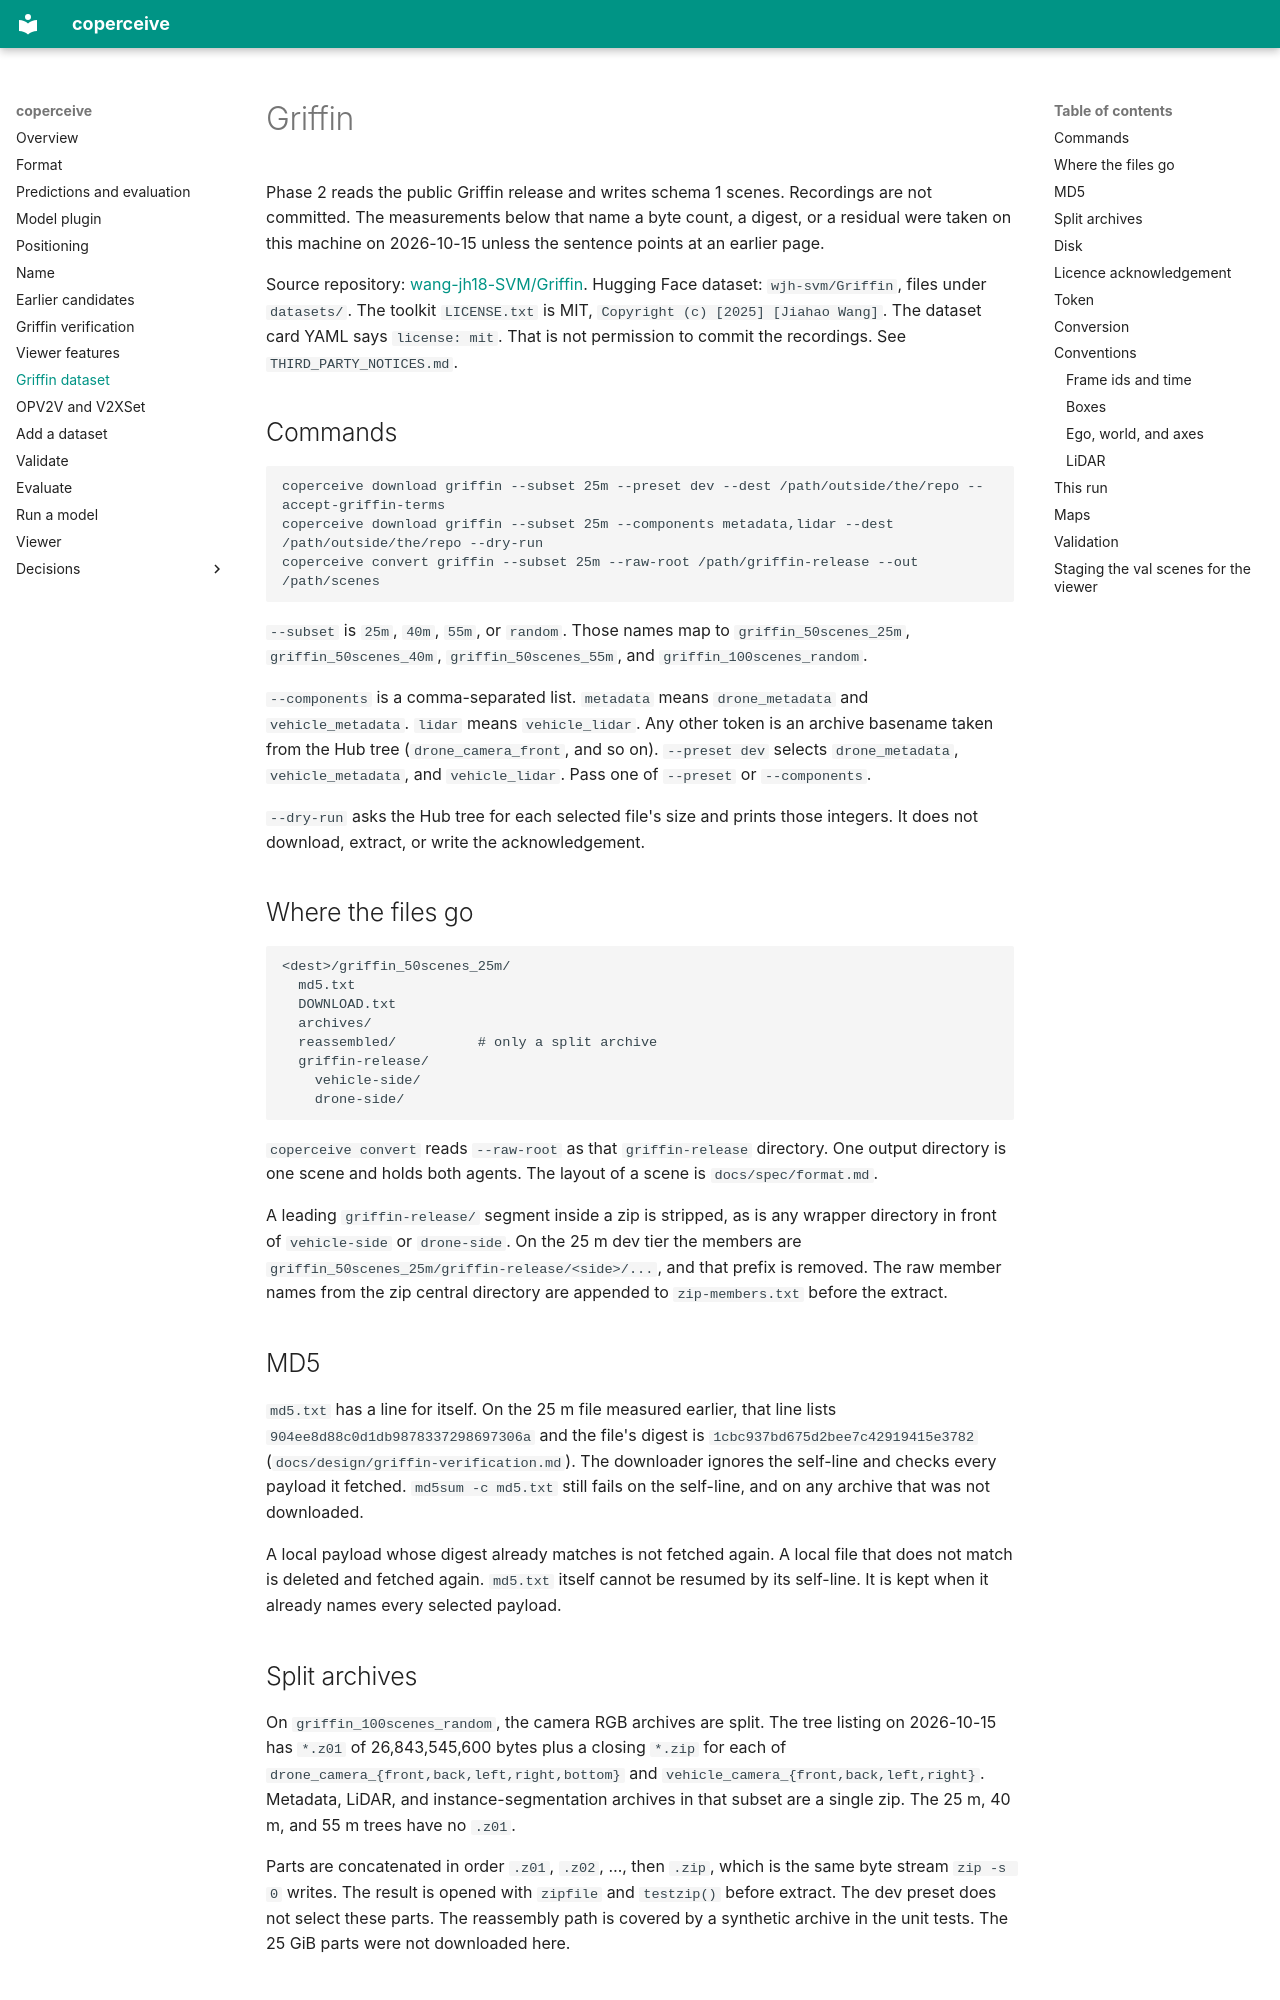

repository: adarsh-nl/coperceive · page: datasets/griffin/index.html · generator: mkdocs

# Griffin

Phase 2 reads the public Griffin release and writes schema 1 scenes. Recordings are not committed. The measurements below that name a byte count, a digest, or a residual were taken on this machine on 2026-10-15 unless the sentence points at an earlier page.

Source repository: [wang-jh18-SVM/Griffin](https://github.com/wang-jh18-SVM/Griffin). Hugging Face dataset: `wjh-svm/Griffin`, files under `datasets/`. The toolkit `LICENSE.txt` is MIT, `Copyright (c) [2025] [Jiahao Wang]`. The dataset card YAML says `license: mit`. That is not permission to commit the recordings. See `THIRD_PARTY_NOTICES.md`.

## Commands

```bash
coperceive download griffin --subset 25m --preset dev --dest /path/outside/the/repo --accept-griffin-terms
coperceive download griffin --subset 25m --components metadata,lidar --dest /path/outside/the/repo --dry-run
coperceive convert griffin --subset 25m --raw-root /path/griffin-release --out /path/scenes
```

`--subset` is `25m`, `40m`, `55m`, or `random`. Those names map to `griffin_50scenes_25m`, `griffin_50scenes_40m`, `griffin_50scenes_55m`, and `griffin_100scenes_random`.

`--components` is a comma-separated list. `metadata` means `drone_metadata` and `vehicle_metadata`. `lidar` means `vehicle_lidar`. Any other token is an archive basename taken from the Hub tree (`drone_camera_front`, and so on). `--preset dev` selects `drone_metadata`, `vehicle_metadata`, and `vehicle_lidar`. Pass one of `--preset` or `--components`.

`--dry-run` asks the Hub tree for each selected file's size and prints those integers. It does not download, extract, or write the acknowledgement.

## Where the files go

```
<dest>/griffin_50scenes_25m/
  md5.txt
  DOWNLOAD.txt
  archives/
  reassembled/          # only a split archive
  griffin-release/
    vehicle-side/
    drone-side/
```

`coperceive convert` reads `--raw-root` as that `griffin-release` directory. One output directory is one scene and holds both agents. The layout of a scene is `docs/spec/format.md`.

A leading `griffin-release/` segment inside a zip is stripped, as is any wrapper directory in front of `vehicle-side` or `drone-side`. On the 25 m dev tier the members are `griffin_50scenes_25m/griffin-release/<side>/...`, and that prefix is removed. The raw member names from the zip central directory are appended to `zip-members.txt` before the extract.

## MD5

`md5.txt` has a line for itself. On the 25 m file measured earlier, that line lists `904ee8d88c0d1db9878337298697306a` and the file's digest is `1cbc937bd675d2bee7c42919415e3782` (`docs/design/griffin-verification.md`). The downloader ignores the self-line and checks every payload it fetched. `md5sum -c md5.txt` still fails on the self-line, and on any archive that was not downloaded.

A local payload whose digest already matches is not fetched again. A local file that does not match is deleted and fetched again. `md5.txt` itself cannot be resumed by its self-line. It is kept when it already names every selected payload.

## Split archives

On `griffin_100scenes_random`, the camera RGB archives are split. The tree listing on 2026-10-15 has `*.z01` of 26,843,545,600 bytes plus a closing `*.zip` for each of `drone_camera_{front,back,left,right,bottom}` and `vehicle_camera_{front,back,left,right}`. Metadata, LiDAR, and instance-segmentation archives in that subset are a single zip. The 25 m, 40 m, and 55 m trees have no `.z01`.

Parts are concatenated in order `.z01`, `.z02`, …, then `.zip`, which is the same byte stream `zip -s 0` writes. The result is opened with `zipfile` and `testzip()` before extract. The dev preset does not select these parts. The reassembly path is covered by a synthetic archive in the unit tests. The 25 GiB parts were not downloaded here.

## Disk

Before the first byte is written, free space must cover the download plus a second copy of each compressed archive. A split archive also needs a third copy for the reassembled zip. That 2× figure is a lower bound. ASCII PLY expands by more than that, so each zip is opened and the sum of `ZipInfo.file_size` is required again before that zip is extracted.
